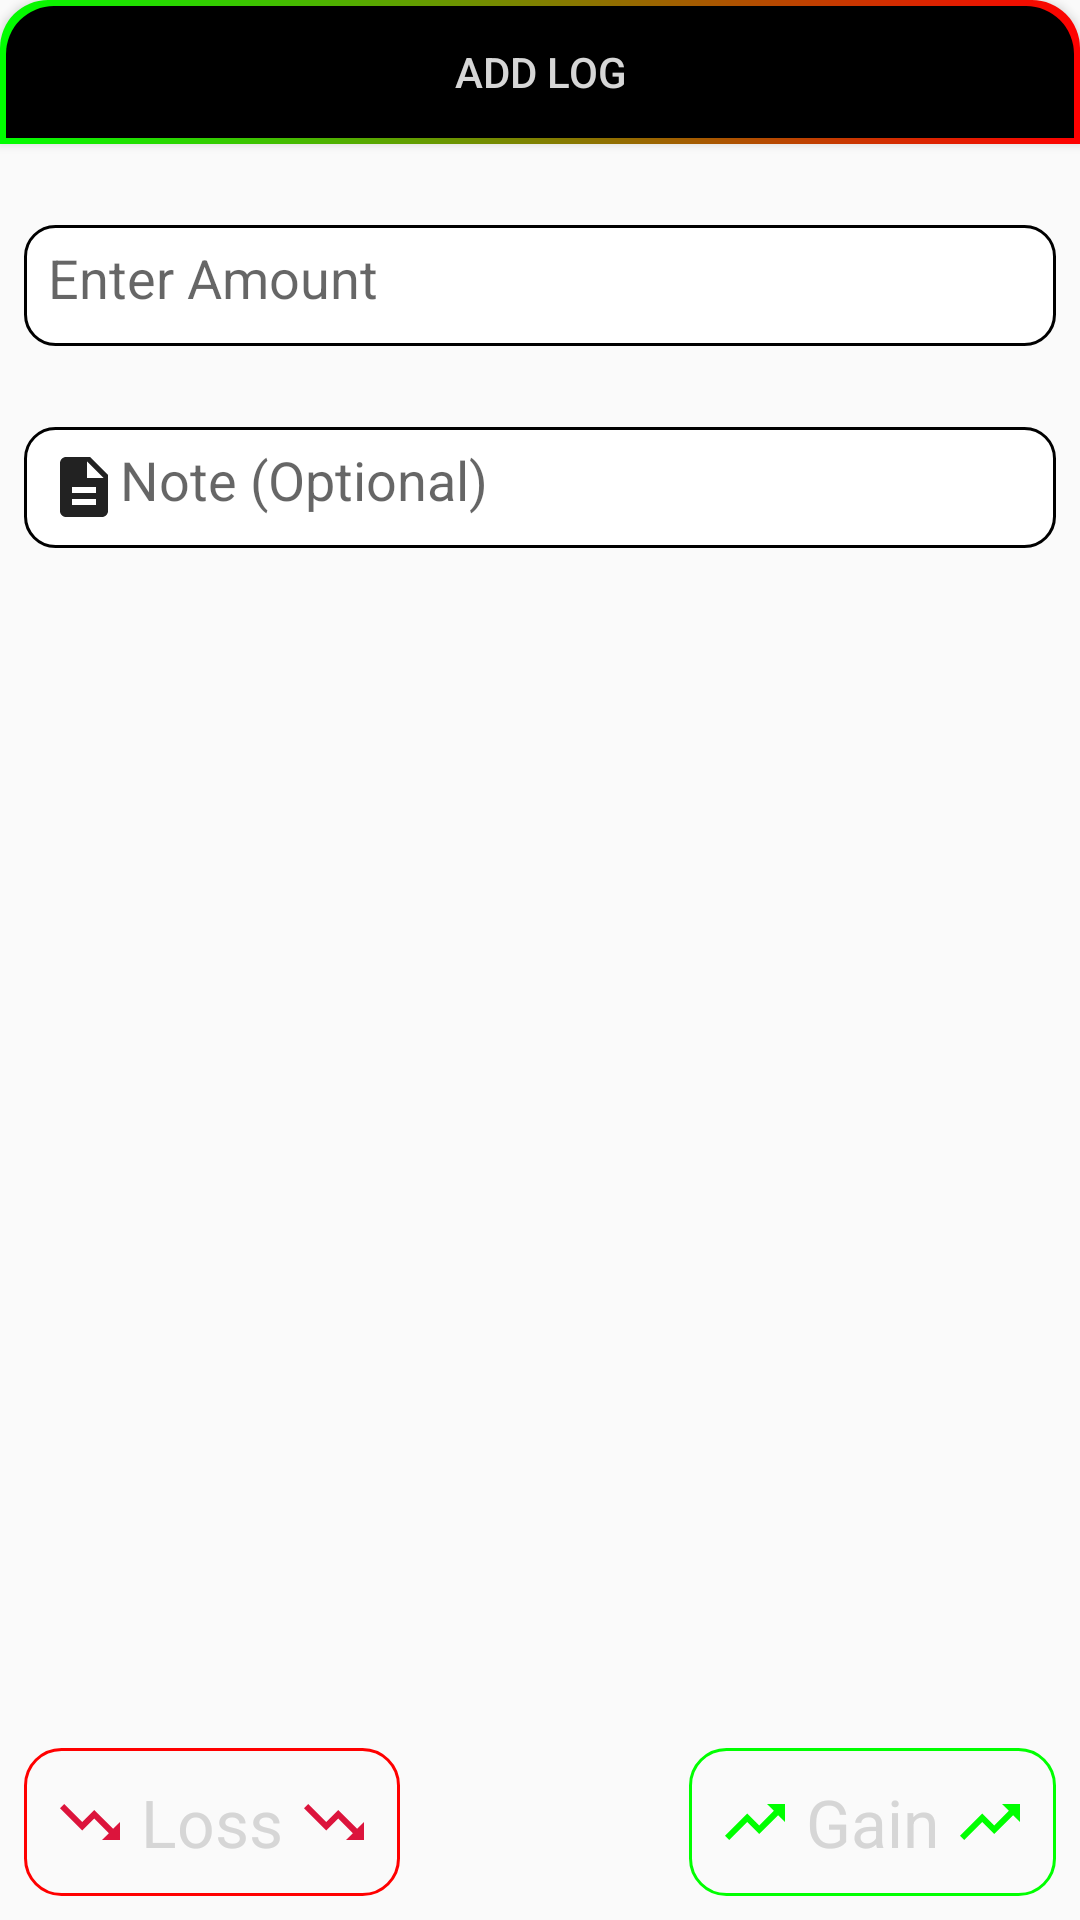

Android layout source for this screen:
<!-- AndroidManifest.xml: application theme AppTheme -->
<!-- res/layout/add_log_layout.xml -->
<?xml version="1.0" encoding="utf-8"?>
<androidx.constraintlayout.widget.ConstraintLayout xmlns:android="http://schemas.android.com/apk/res/android"
    xmlns:app="http://schemas.android.com/apk/res-auto"
    android:layout_width="match_parent"
    android:layout_height="match_parent">

    <View
        android:id="@+id/addLogFade1"
        android:layout_width="match_parent"
        android:layout_height="0dp"
        android:background="@color/addLogBackground"
        app:layout_constraintBottom_toBottomOf="parent"
        app:layout_constraintEnd_toEndOf="parent"
        app:layout_constraintStart_toStartOf="parent"
        app:layout_constraintTop_toBottomOf="@id/add_log_btn" />

    <Button
        android:id="@+id/add_log_btn"
        android:layout_width="match_parent"
        android:layout_height="@dimen/add_log_btn_height"
        android:background="@drawable/btn_add_log"
        android:text="@string/add_log_header"
        android:textColor="@color/white"
        app:layout_constraintStart_toStartOf="parent"
        app:layout_constraintTop_toTopOf="parent" />

    <Button
        android:id="@+id/buttonLoss"
        android:layout_width="wrap_content"
        android:layout_height="wrap_content"
        android:layout_margin="8dp"
        android:layout_marginTop="16dp"
        android:background="@drawable/btn_loss"
        android:drawableStart="@drawable/ic_trending_down"
        android:drawableEnd="@drawable/ic_trending_down"
        android:drawablePadding="5dp"
        android:gravity="center_vertical"
        android:padding="10dp"
        android:text="@string/loss"
        android:textAppearance="@style/TextAppearance.AppCompat.Display1"
        android:textColor="@color/white"
        android:textSize="22sp"
        app:layout_constraintBottom_toBottomOf="parent"
        app:layout_constraintStart_toStartOf="parent" />

    <Button
        android:id="@+id/buttonGain"
        android:layout_width="wrap_content"
        android:layout_height="wrap_content"
        android:layout_margin="8dp"
        android:layout_marginTop="32dp"
        android:background="@drawable/btn_gain"
        android:drawableStart="@drawable/ic_trending_up"
        android:drawableEnd="@drawable/ic_trending_up"
        android:drawablePadding="5dp"
        android:gravity="center_vertical"
        android:padding="10dp"
        android:text="@string/gain"
        android:textAppearance="@style/TextAppearance.AppCompat.Display1"
        android:textColor="@color/white"
        android:textSize="22sp"
        app:layout_constraintBottom_toBottomOf="parent"
        app:layout_constraintEnd_toEndOf="parent" />

    <Button
        android:id="@+id/deleteButton"
        android:layout_width="wrap_content"
        android:layout_height="wrap_content"
        android:layout_margin="8dp"
        android:background="@drawable/btn_white"
        android:drawableStart="@drawable/ic_delete"
        android:drawablePadding="5dp"
        android:gravity="center_vertical"
        android:padding="10dp"
        android:text="@string/delete"
        android:textAppearance="@style/TextAppearance.AppCompat.Display1"
        android:textColor="@color/white"
        android:textSize="22sp"
        android:visibility="gone"
        app:layout_constraintStart_toStartOf="parent"
        app:layout_constraintTop_toBottomOf="@id/addPurposeLayout" />

    <Button
        android:id="@+id/duplicateButton"
        android:layout_width="wrap_content"
        android:layout_height="wrap_content"
        android:layout_margin="8dp"
        android:background="@drawable/btn_white"
        android:drawableStart="@drawable/ic_duplicate"
        android:drawablePadding="5dp"
        android:padding="10dp"
        android:text="@string/copy"
        android:textAppearance="@style/TextAppearance.AppCompat.Display1"
        android:textColor="@color/white"
        android:textSize="22sp"
        android:visibility="gone"
        app:layout_constraintEnd_toEndOf="parent"
        app:layout_constraintTop_toBottomOf="@id/addPurposeLayout" />

    <com.google.android.material.textfield.TextInputLayout
        android:id="@+id/addPurposeLayout"
        android:layout_width="match_parent"
        android:layout_height="wrap_content"
        android:layout_marginHorizontal="8dp"
        android:layout_marginTop="16dp"
        android:hint="@string/note_optional"
        app:layout_constraintEnd_toEndOf="parent"
        app:layout_constraintStart_toStartOf="parent"
        app:layout_constraintTop_toBottomOf="@+id/enterAmountLayout" >

        <EditText
            android:id="@+id/addPurposeInput"
            android:layout_width="match_parent"
            android:layout_height="wrap_content"
            android:background="@drawable/input_money"
            android:drawableStart="@drawable/custom_ic_description"
            android:ems="10"
            android:gravity="start"
            android:imeOptions="actionDone"
            android:inputType="textCapSentences"
            android:padding="8dp"
            android:shadowColor="@color/primaryText"
            android:textCursorDrawable="@color/primaryText"/>

    </com.google.android.material.textfield.TextInputLayout>

    <com.google.android.material.textfield.TextInputLayout
        android:id="@+id/enterAmountLayout"
        android:layout_width="match_parent"
        android:layout_height="wrap_content"
        android:layout_marginHorizontal="8dp"
        android:layout_marginTop="16dp"
        android:hint="@string/enter_amount"
        app:layout_constraintBottom_toTopOf="@id/addPurposeLayout"
        app:layout_constraintEnd_toEndOf="parent"
        app:layout_constraintStart_toStartOf="parent"
        app:layout_constraintTop_toBottomOf="@id/add_log_btn">

        <EditText
            android:id="@+id/enter_amount_edit_txt"
            android:layout_width="match_parent"
            android:layout_height="wrap_content"
            android:background="@drawable/input_money"
            android:drawableStart="@drawable/custom_ic_money"
            android:gravity="start"
            android:inputType="numberDecimal"
            android:nextFocusDown="@id/addPurposeInput"
            android:padding="8dp" />

    </com.google.android.material.textfield.TextInputLayout>

</androidx.constraintlayout.widget.ConstraintLayout>
<!-- resources referenced by this layout -->
<resources>
  <color name="white">#D6D6D6</color>
  <dimen name="add_log_btn_height">48dp</dimen>
  <!-- drawable btn_gain (drawable) -->
  <?xml version="1.0" encoding="utf-8"?>
  <shape xmlns:android="http://schemas.android.com/apk/res/android" android:shape="rectangle">
      <solid android:color="@color/primaryText"/>
      <corners android:radius="12dp"/>
      <stroke android:width="1dp" android:color="@color/green" />
  </shape>
  <!-- drawable btn_loss (drawable) -->
  <?xml version="1.0" encoding="utf-8"?>
  <shape xmlns:android="http://schemas.android.com/apk/res/android" android:shape="rectangle">
      <solid android:color="@color/primaryText"/>
      <corners android:radius="12dp"/>
      <stroke android:width="1dp" android:color="@color/red" />
  </shape>
  <!-- drawable btn_white (drawable) -->
  <?xml version="1.0" encoding="utf-8"?>
  <shape xmlns:android="http://schemas.android.com/apk/res/android" android:shape="rectangle">
      <solid android:color="@color/primaryText"/>
      <corners android:radius="12dp"/>
      <stroke android:width="1dp" android:color="@color/white" />
  </shape>
  <!-- drawable custom_ic_description (drawable) -->
  <?xml version="1.0" encoding="utf-8"?>
  <selector xmlns:android="http://schemas.android.com/apk/res/android">
      <item android:state_focused="true" android:drawable="@drawable/ic_description_input_focused"/>
      <item android:state_focused="false" android:drawable="@drawable/ic_description_input"/>
  </selector>
  <!-- drawable ic_delete (drawable) -->
  <vector android:height="24dp" android:tint="@color/whiter"
      android:viewportHeight="24.0" android:viewportWidth="24.0"
      android:width="24dp" xmlns:android="http://schemas.android.com/apk/res/android">
      <path android:fillColor="#FF000000" android:pathData="M6,19c0,1.1 0.9,2 2,2h8c1.1,0 2,-0.9 2,-2V7H6v12zM19,4h-3.5l-1,-1h-5l-1,1H5v2h14V4z"/>
  </vector>
  <!-- drawable ic_trending_down (drawable) -->
  <vector android:height="24dp" android:tint="#DC143C"
      android:viewportHeight="24.0" android:viewportWidth="24.0"
      android:width="24dp" xmlns:android="http://schemas.android.com/apk/res/android">
      <path android:fillColor="#FF000000" android:pathData="M16,18l2.29,-2.29 -4.88,-4.88 -4,4L2,7.41 3.41,6l6,6 4,-4 6.3,6.29L22,12v6z"/>
  </vector>
  <!-- drawable ic_trending_up (drawable) -->
  <vector android:height="24dp" android:tint="@color/colorAccent"
      android:viewportHeight="24.0" android:viewportWidth="24.0"
      android:width="24dp" xmlns:android="http://schemas.android.com/apk/res/android">
      <path android:fillColor="@color/colorAccent" android:pathData="M16,6l2.29,2.29 -4.88,4.88 -4,-4L2,16.59 3.41,18l6,-6 4,4 6.3,-6.29L22,12V6z"/>
  </vector>
  <string name="add_log_header">ADD LOG</string>
  <string name="copy">Copy</string>
  <string name="delete">Delete</string>
  <string name="enter_amount">Enter Amount</string>
  <string name="gain">Gain</string>
  <string name="loss">Loss</string>
  <string name="note_optional">Note (Optional)</string>
  <style name="AppTheme" parent="Theme.AppCompat.Light.NoActionBar">
          
          <item name="colorPrimary">@color/primaryText</item>
          <item name="colorPrimaryDark">@color/black</item>
          <item name="colorAccent">@color/colorAccent</item>
          <item name="font">@font/roboto</item>
          <item name="android:navigationBarColor" tools:targetApi="lollipop">@color/black</item>
      </style>
  <color name="red">#FF0000</color>
  <color name="green">#00FF00</color>
  <color name="black">#000000</color>
  <color name="whiter">#E4E4E4</color>
  <color name="colorAccent">@color/green</color>
  <color name="lessBlack">#222222</color>
</resources>
